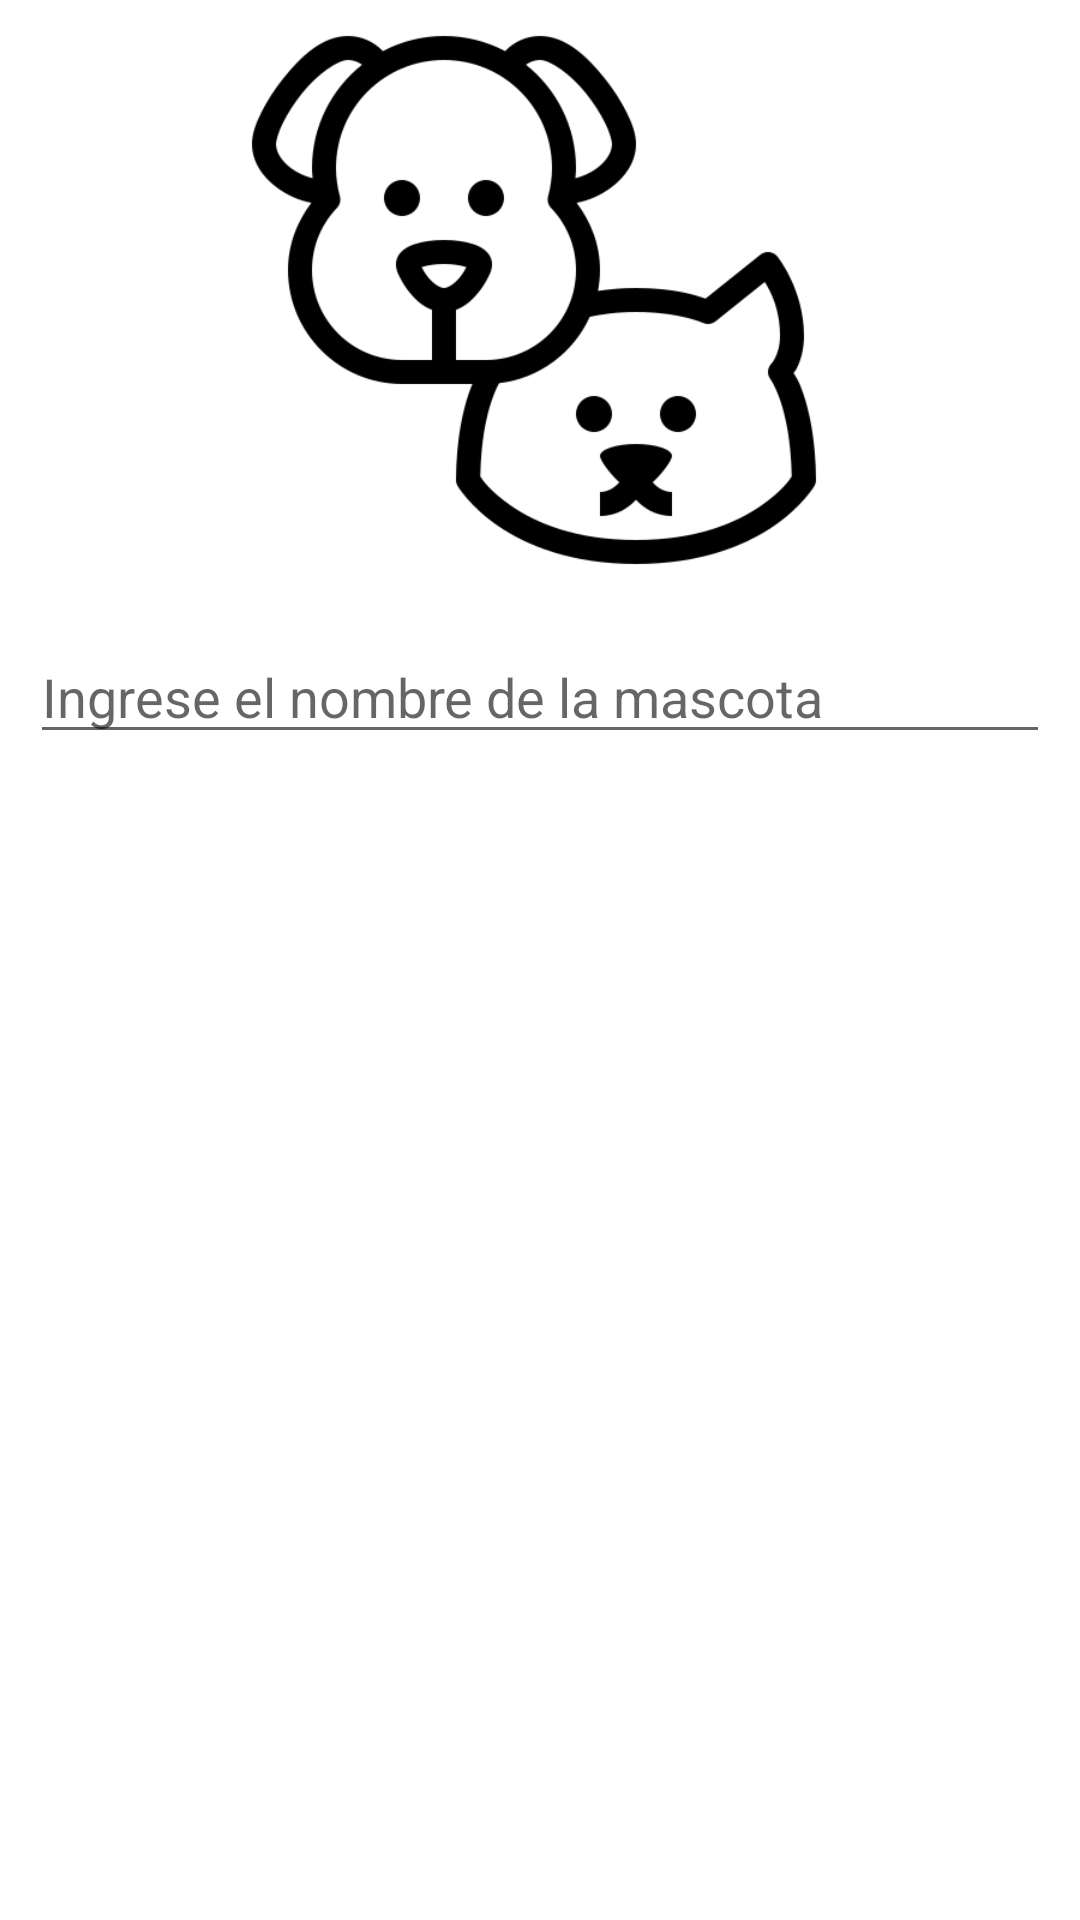

Produce the Android XML layout that renders to this screen, including the resource entries it uses.
<!-- AndroidManifest.xml: application theme Theme.HolaMundo -->
<!-- res/layout/input_name.xml -->
<?xml version="1.0" encoding="utf-8"?>
<LinearLayout xmlns:android="http://schemas.android.com/apk/res/android"
    xmlns:app="http://schemas.android.com/apk/res-auto"
    android:layout_width="match_parent"
    android:layout_height="match_parent"
    android:orientation="vertical">

    <ImageView
        android:id="@+id/imageView"
        android:layout_width="match_parent"
        android:layout_height="200dp"
        app:srcCompat="@drawable/mascota" />

    <EditText
        android:id="@+id/input_buscar_img"
        android:layout_width="match_parent"
        android:layout_height="wrap_content"
        android:layout_margin="10dp"
        android:ems="10"
        android:hint="Ingrese el nombre de la mascota"
        android:inputType="textCapWords" />
</LinearLayout>
<!-- resources referenced by this layout -->
<resources>
  <!-- drawable mascota: png bitmap (drawable-hdpi, 18537 bytes) -->
  <style name="Theme.HolaMundo" parent="Theme.MaterialComponents.DayNight.DarkActionBar">
          
          <item name="colorPrimary">@color/blue4</item>
          <item name="colorPrimaryVariant">@color/black</item>
          <item name="colorOnPrimary">@color/white</item>
          
          <item name="colorSecondary">@color/teal_200</item>
          <item name="colorSecondaryVariant">@color/teal_700</item>
          <item name="colorOnSecondary">@color/black</item>
          
          <item name="android:statusBarColor" tools:targetApi="l">?attr/colorPrimaryVariant</item>
          
      </style>
  <color name="blue4">#0055b3</color>
  <color name="black">#FF000000</color>
  <color name="white">#FFFFFFFF</color>
  <color name="teal_200">#FF03DAC5</color>
  <color name="teal_700">#FF018786</color>
</resources>
